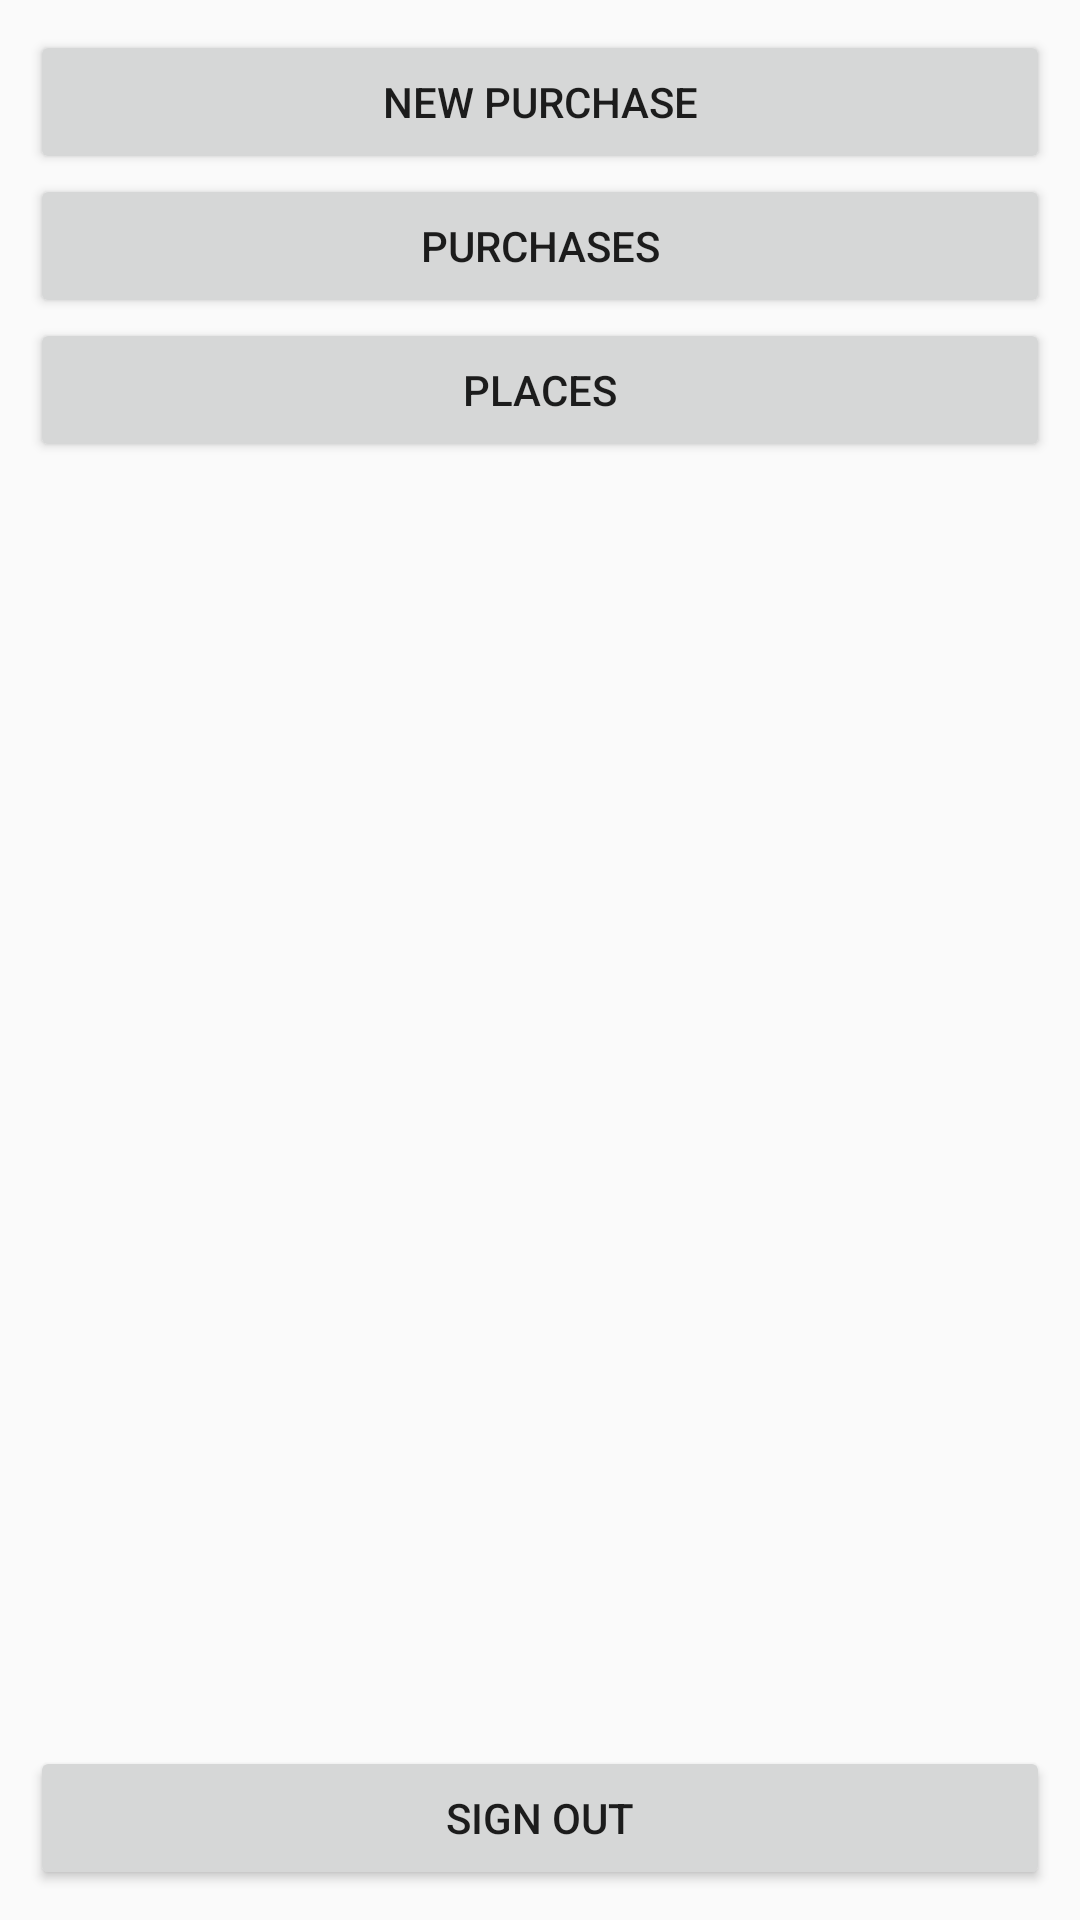

Android layout source for this screen:
<!-- AndroidManifest.xml: application theme AppTheme -->
<!-- res/layout/fragment_dashboard.xml -->
<?xml version="1.0" encoding="utf-8"?>
<LinearLayout xmlns:android="http://schemas.android.com/apk/res/android"
              android:orientation="vertical"
              android:layout_width="match_parent"
              android:layout_height="match_parent">
    <LinearLayout
                  android:orientation="vertical"
                  android:layout_margin="10dp"
                  android:layout_width="match_parent"
                  android:layout_height="match_parent">
        <Button android:id="@+id/new_purchase_button"
                android:layout_width="match_parent"
                android:layout_height="wrap_content"
                android:text="@string/new_purchase"/>
        <Button android:id="@+id/purchases_list_button"
                android:layout_width="match_parent"
                android:layout_height="wrap_content"
                android:text="@string/purchases"/>
        <Button android:id="@+id/places_list_button"
                android:layout_width="match_parent"
                android:layout_height="wrap_content"
                android:text="@string/places"/>
        <LinearLayout android:layout_width="wrap_content" android:layout_height="0dp"
                      android:layout_weight="10"/>
        <Button android:id="@+id/logout_button"
                android:layout_width="match_parent"
                android:layout_height="wrap_content"
                android:text="@string/sign_out"/>
    </LinearLayout>
</LinearLayout>
<!-- resources referenced by this layout -->
<resources>
  <string name="new_purchase">New purchase</string>
  <string name="places">Places</string>
  <string name="purchases">Purchases</string>
  <string name="sign_out">Sign Out</string>
  <style name="AppTheme" parent="Theme.AppCompat.Light.NoActionBar">
          <item name="colorPrimary">@color/colorPrimary</item>
          <item name="colorPrimaryDark">@color/colorPrimaryDark</item>
          <item name="colorAccent">@color/colorAccent</item>
          <item name="android:datePickerMode">spinner</item>
          <item name="android:datePickerStyle">@style/customDatePicker</item>
          <item name="android:timePickerStyle">@style/customTimePicker</item>
          <item name="android:timePickerMode">spinner</item>
      </style>
  <color name="colorPrimary">#008577</color>
  <color name="colorPrimaryDark">#00574B</color>
  <color name="colorAccent">#D81B60</color>
  <style name="customDatePicker" parent="@android:style/Widget.DeviceDefault.DatePicker">
          <item name="android:datePickerMode">spinner</item>
          <item name="android:calendarViewShown">false</item>
      </style>
  <style name="customTimePicker">
          <item name="android:timePickerMode">spinner</item>
      </style>
</resources>
